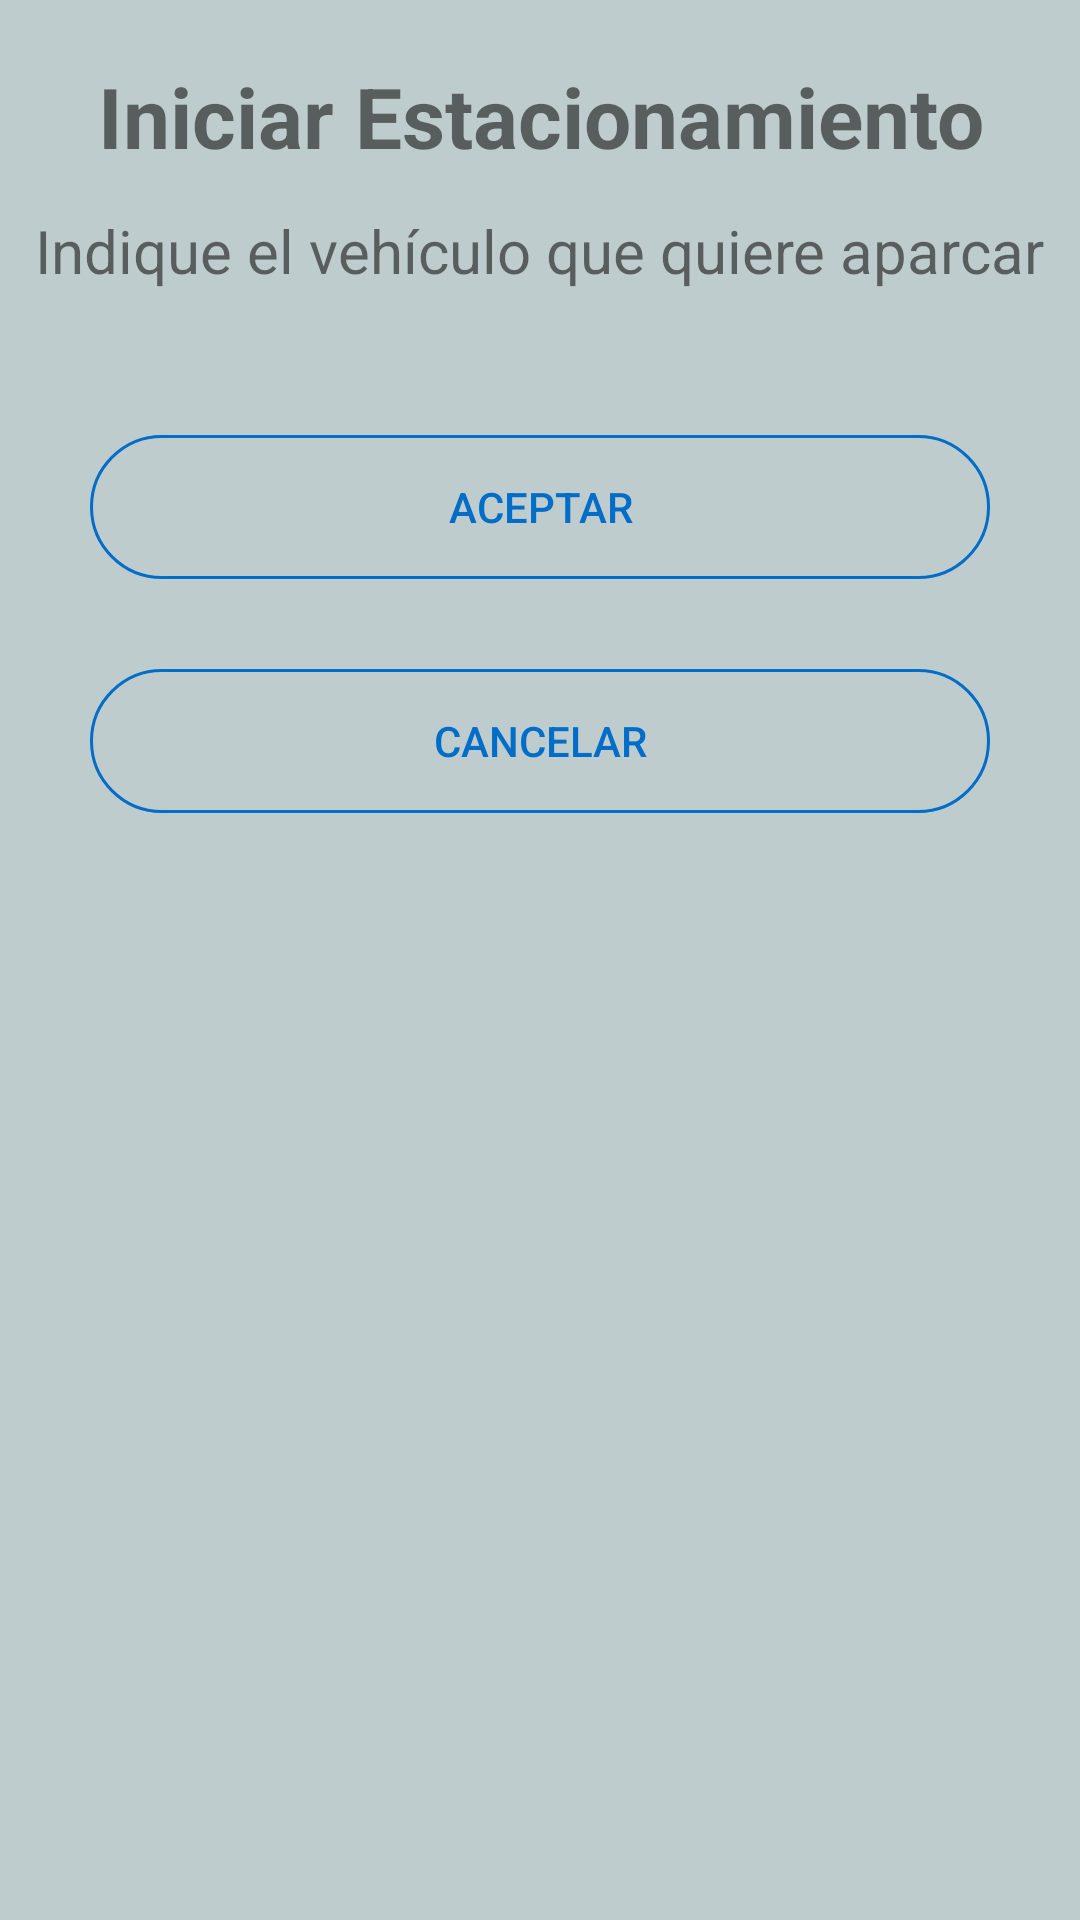

Reconstruct the res/layout file that produces this screen, plus the resources it refers to.
<!-- AndroidManifest.xml: application theme AppTheme -->
<!-- res/layout/dialog_iniciaraparcamiento.xml -->
<?xml version="1.0" encoding="utf-8"?>
<RelativeLayout xmlns:android="http://schemas.android.com/apk/res/android"
    android:orientation="vertical"
    android:layout_width="match_parent"
    android:layout_height="match_parent"
    android:background="@color/colorBackgroud">

    <TextView
        android:layout_width="wrap_content"
        android:layout_height="wrap_content"
        android:id="@+id/titulo_dialog"
        android:layout_marginTop="20dp"
        android:layout_marginBottom="10dp"
        android:layout_centerHorizontal="true"
        android:textSize="28dp"
        android:text="@string/iniciar_estacionamiento_item"
        android:textAlignment="center"
        android:textStyle="bold"/>

    <TextView
        android:id="@+id/cuerpo_dialog"
        android:layout_width="wrap_content"
        android:layout_height="wrap_content"
        android:layout_centerHorizontal="true"
        android:textAlignment="center"
        android:layout_marginTop="70dp"
        android:text="@string/textoAparcamiento"
        android:textSize="20dp" />

    <androidx.recyclerview.widget.RecyclerView
        android:background="@android:color/white"
        android:layout_width="match_parent"
        android:layout_height="wrap_content"
        android:layout_marginTop="115dp"
        android:id="@+id/recycler"/>

    <Button
        android:layout_width="300dp"
        android:layout_height="wrap_content"
        style="@style/Widget.AppCompat.Button.Borderless"
        android:layout_below="@+id/btnAceptar"
        android:id="@+id/btnCancelar"
        android:layout_marginTop="30dp"
        android:layout_centerHorizontal="true"
        android:background="@drawable/round_button"
        android:textColor="@drawable/round_button_text"
        android:text="@string/cancelar"
        android:layout_marginBottom="20dp" />

    <Button
        android:layout_below="@+id/recycler"
        android:layout_width="300dp"
        android:layout_height="wrap_content"
        style="@style/Widget.AppCompat.Button.Borderless"
        android:id="@+id/btnAceptar"
        android:layout_marginTop="30dp"
        android:layout_centerHorizontal="true"
        android:background="@drawable/round_button"
        android:textColor="@drawable/round_button_text"
        android:text="@string/aceptar"
        android:enabled="false" />
</RelativeLayout>
<!-- resources referenced by this layout -->
<resources>
  <color name="colorBackgroud">#BFCCCE</color>
  <!-- drawable round_button (drawable) -->
  <?xml version="1.0" encoding="utf-8"?>
  <selector xmlns:android="http://schemas.android.com/apk/res/android">
      <item android:state_pressed="true">
          <shape android:shape="rectangle"
              xmlns:android="http://schemas.android.com/apk/res/android">
              <corners android:radius="50dp" />
              <solid android:color="@color/colorPrimary" />
          </shape>
      </item>
      <item>
          <shape android:shape="rectangle"
              xmlns:android="http://schemas.android.com/apk/res/android">
              <corners android:radius="50dp" />
              <stroke android:color="@color/colorPrimary" android:width="1dp"/>
          </shape>
      </item>
  </selector>
  <!-- drawable round_button_text (drawable) -->
  <?xml version="1.0" encoding="utf-8"?>
  <selector xmlns:android="http://schemas.android.com/apk/res/android">
  
      
      <item android:state_pressed="true"
          android:color="#ffffff" />
  
      
      <item android:color="@color/colorPrimary" />
  
  </selector>
  <string name="aceptar">Aceptar</string>
  <string name="cancelar">Cancelar</string>
  <string name="iniciar_estacionamiento_item">Iniciar Estacionamiento</string>
  <string name="textoAparcamiento">Indique el vehículo que quiere aparcar</string>
  <style name="AppTheme" parent="Theme.AppCompat.Light.NoActionBar">
          
          <item name="colorPrimary">@color/colorPrimary</item>
          <item name="colorPrimaryDark">@color/colorPrimaryDark</item>
          <item name="colorAccent">@color/colorAccent</item>
          <item name="preferenceTheme">@style/PreferenceThemeOverlay</item>
  
          
  
      </style>
  <color name="colorPrimary">#006DC9</color>
  <color name="colorPrimaryDark">#006DC9</color>
  <color name="colorAccent">#006DC9</color>
</resources>
